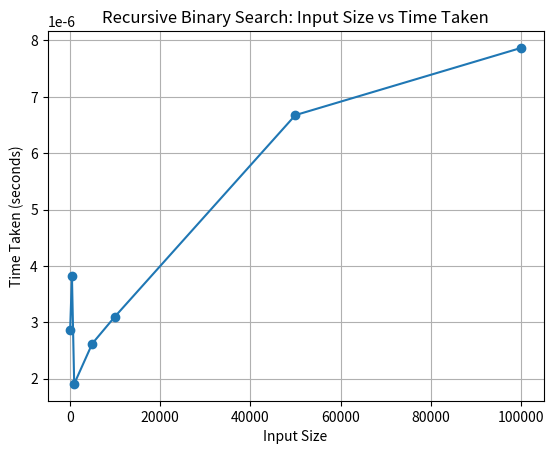

Python code for this plot:

import time
import random
import matplotlib.pyplot as plt

# Recursive Binary Search Function
def recursive_binary_search (array, low, high, target) :
    if (low > high) :
        return -1  # Element not found
    
    mid = ((low + high) // 2)
    if (array [mid] == target) :
        return mid  # Element found at mid
    elif (array [mid] > target) :
        return recursive_binary_search (array, low, (mid - 1), target)  # Search left half
    else :
        return recursive_binary_search (array, (mid + 1), high, target)  # Search right half

# Measure time taken for different input sizes
def measure_time () :
    input_sizes = [100, 500, 1000, 5000, 10000, 50000, 100000]
    times = []
    
    for size in input_sizes :
        # Generate a sorted list of random numbers
        array = sorted ([random.randint (1, 100000) for _ in range (size)])
        
        # Choose a random target element
        target = random.choice (array)
        
        # Measure execution time
        start_time = time.time ()
        result = recursive_binary_search (array, 0, (len (array) - 1), target)
        end_time = time.time ()
        elapsed_time = (end_time - start_time)
        
        print (f"Input Size :  {size}, Target :  {target}, Index :  {result}, Time Taken :  {elapsed_time:.6f} seconds")
        times.append (elapsed_time)
    
    # Plot graph
    plt.plot (input_sizes, times, marker='o')
    plt.xlabel ("Input Size")
    plt.ylabel ("Time Taken (seconds)")
    plt.title ("Recursive Binary Search: Input Size vs Time Taken")
    plt.grid (True)
    plt.show ()

# Run the experiment
if __name__ == "__main__" :
    measure_time ()
